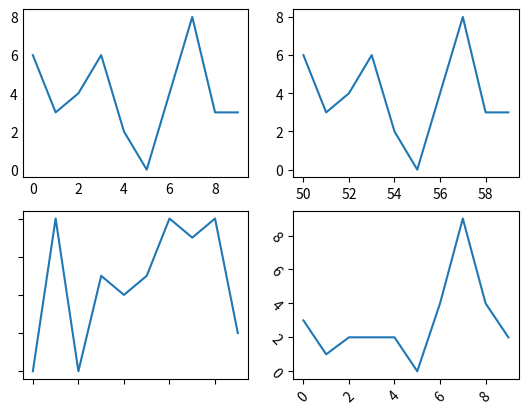

This figure's Python source:
# importing libraries 
import random
import matplotlib.pyplot as plt

fig = plt.figure()


# function to get random values for graph
def get_graphs():
    xs = []
    ys = []
    for i in range(10):
        xs.append(i)
        ys.append(random.randrange(10))
    return xs, ys


# defining subplots
ax1 = fig.add_subplot(221)
ax2 = fig.add_subplot(222)
ax3 = fig.add_subplot(223)
ax4 = fig.add_subplot(224)

# hiding the marker on axis
x, y = get_graphs()
# x =(50,51,52,53,54,55,56,57,58,59)
ax1.plot(x, y)
ax1.tick_params(axis='both', which='both', length=0)

# One can also change marker length
# by setting (length = any float value)

# hiding the ticks and markers
# x, y = get_graphs()
x =(50,51,52,53,54,55,56,57,58,59)
ax2.plot(x, y)
ax1.tick_params(axis='both', which='both', length=0)
# ax2.axes.get_xaxis().set_visible(False)
# ax2.axes.get_yaxis().set_visible(False)

# hiding the values and displaying the marker 
x, y = get_graphs()
ax3.plot(x, y)
ax3.yaxis.set_major_formatter(plt.NullFormatter())
ax3.xaxis.set_major_formatter(plt.NullFormatter())

# tilting the ticks (usually needed when 
# the ticks are densely populated) 
x, y = get_graphs()
ax4.plot(x, y)
ax4.tick_params(axis='x', rotation=45)
ax4.tick_params(axis='y', rotation=-45)

plt.show() 
